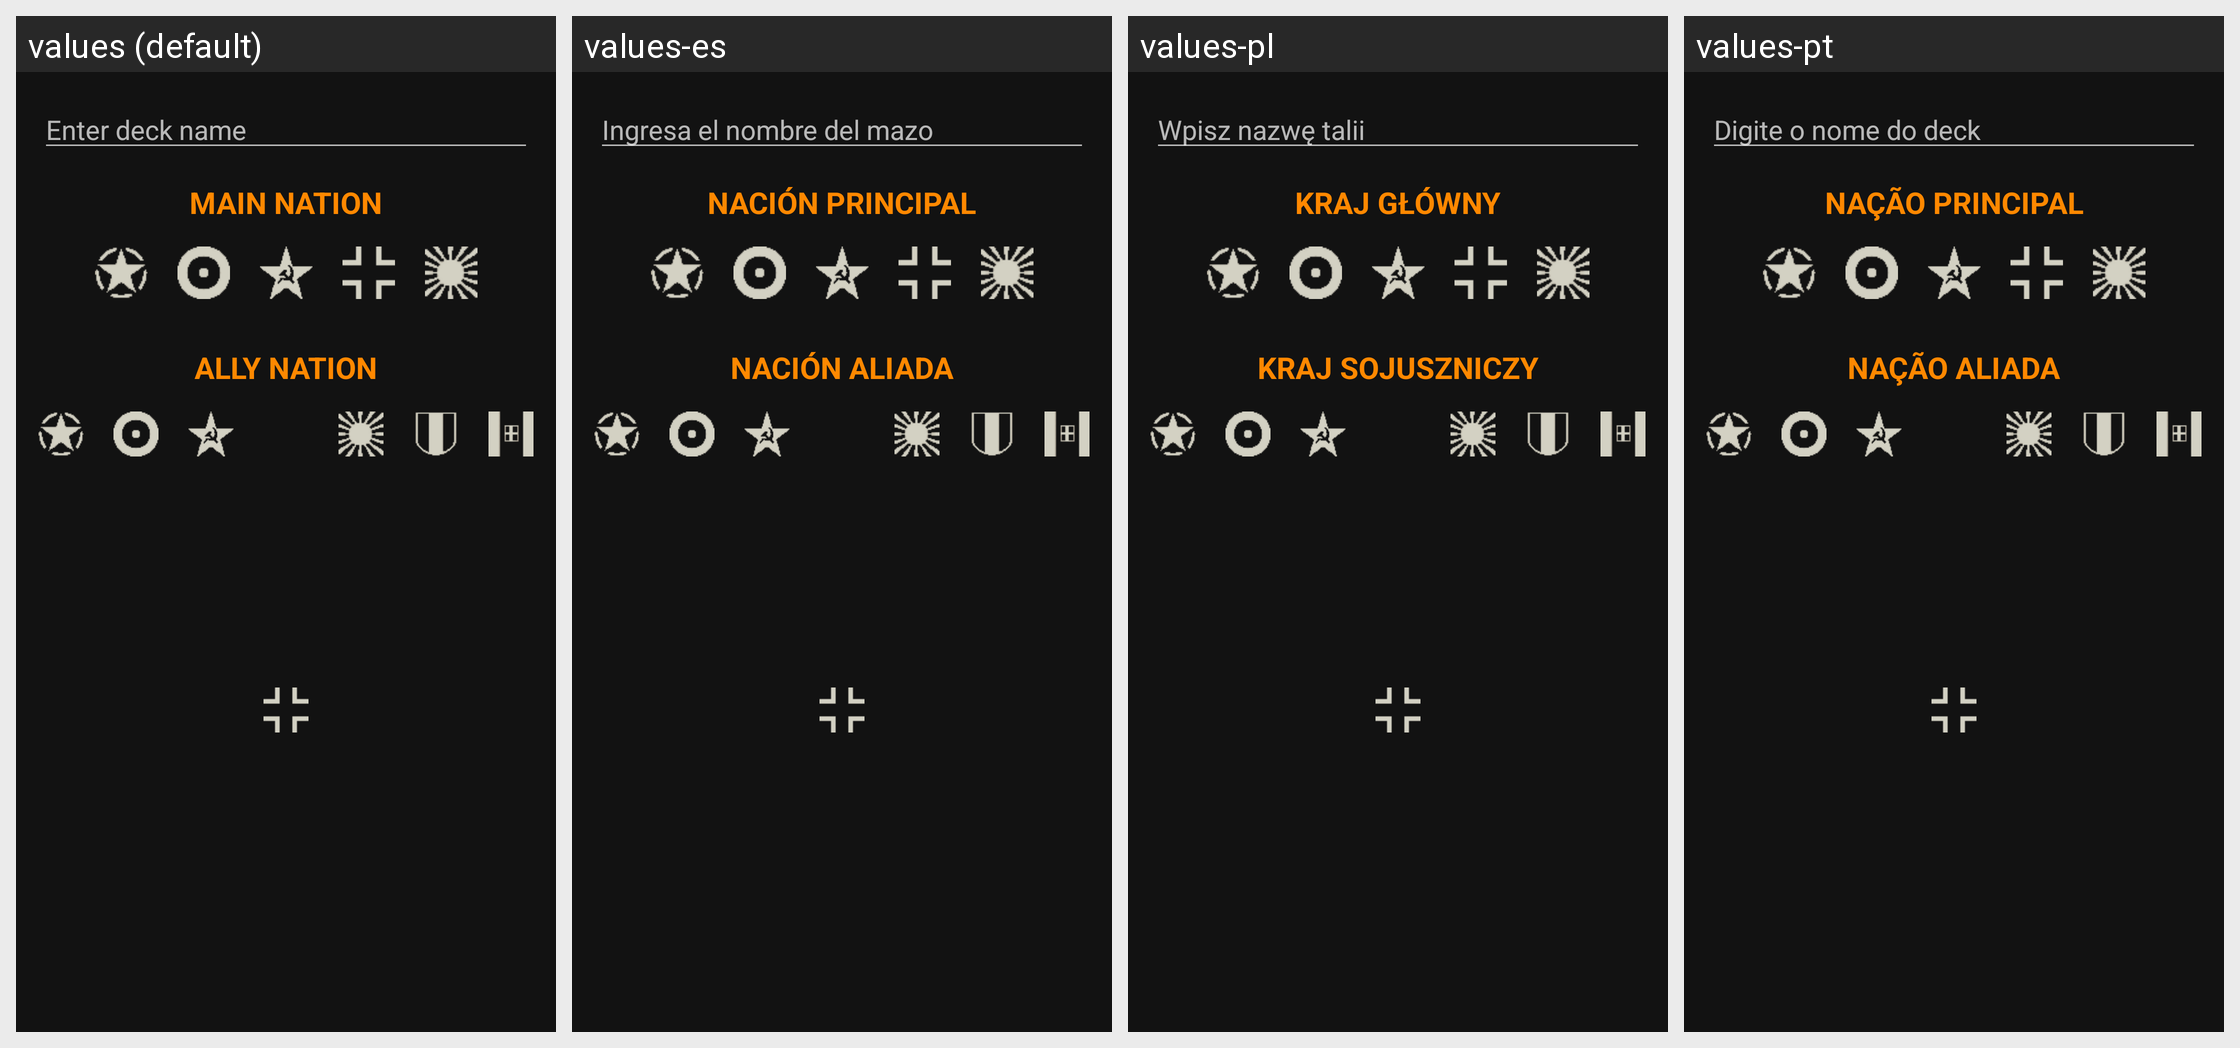

The same Android screen rendered under several of its app's locales, left to right. List the strings drawn on it with the default value and each locale's translation.
Android screen res/layout/dialog_new_deck.xml rendered under 4 locales, left to right: values (default), values-es, values-pl, values-pt. Device: Nexus 5 (rendered at 1080×1920; each locale shown at half size, 540×960, under a caption strip naming it); theme Theme.MaterialComponents.NoActionBar.
Strings drawn on this screen, with the default value and each locale's value (text and hints the layout hard-codes, and strings that could not be matched under every locale, appear in the picture but are not listed):

enter_deck_name
  values: Enter deck name
  values-es: Ingresa el nombre del mazo
  values-pl: Wpisz nazwę talii
  values-pt: Digite o nome do deck

main_nation
  values: MAIN NATION
  values-es: NACIÓN PRINCIPAL
  values-pl: KRAJ GŁÓWNY
  values-pt: NAÇÃO PRINCIPAL

ally_nation
  values: ALLY NATION
  values-es: NACIÓN ALIADA
  values-pl: KRAJ SOJUSZNICZY
  values-pt: NAÇÃO ALIADA
